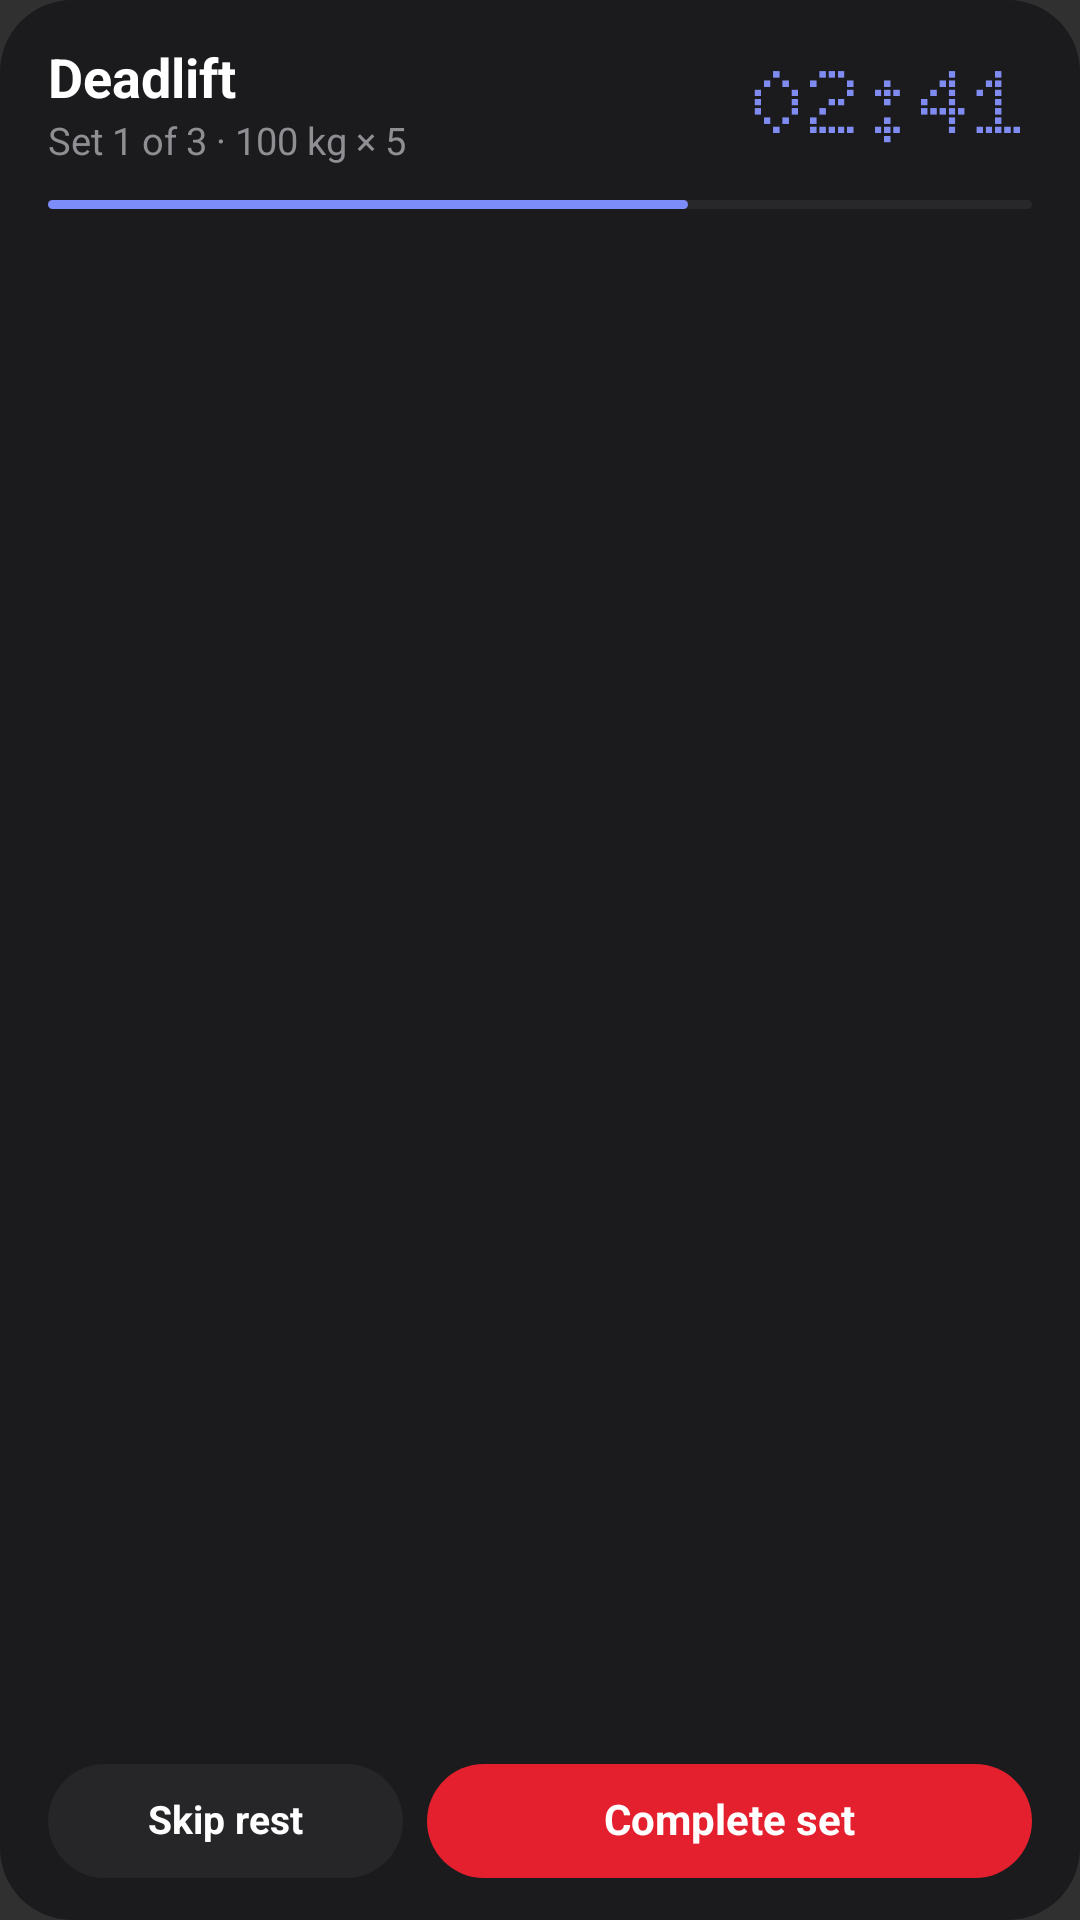

This screen was rendered from an Android layout file. Write that file and the resources it references.
<!-- AndroidManifest.xml: application theme Theme.Commandcenter -->
<!-- res/layout/widget_workout_main.xml -->
<?xml version="1.0" encoding="utf-8"?>
<FrameLayout xmlns:android="http://schemas.android.com/apk/res/android"
    android:id="@+id/widget_root"
    android:layout_width="match_parent"
    android:layout_height="match_parent"
    android:background="@drawable/widget_card_bg"
    android:paddingStart="16dp"
    android:paddingEnd="16dp"
    android:paddingTop="16dp"
    android:paddingBottom="14dp">

    
    <LinearLayout
        android:id="@+id/widget_main_compact_active"
        android:layout_width="match_parent"
        android:layout_height="match_parent"
        android:orientation="vertical"
        android:visibility="visible">

        
        <LinearLayout
            android:id="@+id/widget_main_compact_active_header"
            android:layout_width="match_parent"
            android:layout_height="wrap_content"
            android:gravity="center_vertical"
            android:orientation="horizontal">

            <LinearLayout
                android:layout_width="0dp"
                android:layout_height="wrap_content"
                android:layout_weight="1"
                android:orientation="vertical">

                <TextView
                    android:id="@+id/widget_main_compact_active_exercise"
                    android:layout_width="match_parent"
                    android:layout_height="wrap_content"
                    android:ellipsize="end"
                    android:fontFamily="sans-serif"
                    android:includeFontPadding="false"
                    android:maxLines="1"
                    android:text="Deadlift"
                    android:textColor="#FFFFFFFF"
                    android:textSize="18sp"
                    android:textStyle="bold" />

                <TextView
                    android:id="@+id/widget_main_compact_active_set_info"
                    android:layout_width="match_parent"
                    android:layout_height="wrap_content"
                    android:layout_marginTop="3dp"
                    android:ellipsize="end"
                    android:fontFamily="sans-serif"
                    android:includeFontPadding="false"
                    android:maxLines="1"
                    android:text="Set 1 of 3 · 100 kg × 5"
                    android:textColor="#FF8E8E93"
                    android:textSize="12.5sp" />
            </LinearLayout>

            
            <ImageView
                android:id="@+id/widget_main_compact_active_timer_img"
                android:layout_width="wrap_content"
                android:layout_height="28dp"
                android:layout_gravity="end|center_vertical"
                android:layout_marginStart="8dp"
                android:adjustViewBounds="true"
                android:contentDescription="Timer"
                android:scaleType="fitEnd"
                android:src="@drawable/widget_preview_timer" />
        </LinearLayout>

        
        <ProgressBar
            android:id="@+id/widget_main_compact_active_progress"
            style="?android:attr/progressBarStyleHorizontal"
            android:layout_width="match_parent"
            android:layout_height="3dp"
            android:layout_marginTop="12dp"
            android:max="100"
            android:progress="65"
            android:progressDrawable="@drawable/widget_progress_bar_v2" />

        
        <FrameLayout
            android:layout_width="match_parent"
            android:layout_height="0dp"
            android:layout_weight="1" />

        
        <LinearLayout
            android:layout_width="match_parent"
            android:layout_height="wrap_content"
            android:layout_marginTop="12dp"
            android:gravity="center_vertical"
            android:orientation="horizontal">

            <TextView
                android:id="@+id/widget_main_compact_active_btn_left"
                android:layout_width="0dp"
                android:layout_height="38dp"
                android:layout_marginEnd="8dp"
                android:layout_weight="1"
                android:background="@drawable/widget_dark_pill_bg"
                android:clickable="true"
                android:focusable="true"
                android:fontFamily="sans-serif"
                android:gravity="center"
                android:includeFontPadding="false"
                android:text="Skip rest"
                android:textColor="#FFFFFFFF"
                android:textSize="13sp"
                android:textStyle="bold" />

            <TextView
                android:id="@+id/widget_main_compact_active_btn_right"
                android:layout_width="0dp"
                android:layout_height="38dp"
                android:layout_weight="1.7"
                android:background="@drawable/widget_red_pill_bg"
                android:clickable="true"
                android:focusable="true"
                android:fontFamily="sans-serif"
                android:gravity="center"
                android:includeFontPadding="false"
                android:text="Complete set"
                android:textColor="#FFFFFFFF"
                android:textSize="14sp"
                android:textStyle="bold" />
        </LinearLayout>
    </LinearLayout>

    
    <LinearLayout
        android:id="@+id/widget_main_compact_idle"
        android:layout_width="match_parent"
        android:layout_height="match_parent"
        android:orientation="vertical"
        android:visibility="gone">

        
        <LinearLayout
            android:id="@+id/widget_main_compact_idle_header"
            android:layout_width="match_parent"
            android:layout_height="wrap_content"
            android:gravity="center_vertical"
            android:orientation="horizontal">

            <ImageView
                android:id="@+id/widget_main_compact_idle_title_img"
                android:layout_width="wrap_content"
                android:layout_height="28dp"
                android:adjustViewBounds="true"
                android:contentDescription="Routine title"
                android:scaleType="fitStart"
                android:src="@drawable/widget_preview_lower_b" />

            <TextView
                android:id="@+id/widget_main_compact_idle_count"
                android:layout_width="0dp"
                android:layout_height="wrap_content"
                android:layout_weight="1"
                android:fontFamily="sans-serif"
                android:gravity="end|center_vertical"
                android:includeFontPadding="false"
                android:text="6 exercises"
                android:textColor="#FF8E8E93"
                android:textSize="13sp" />
        </LinearLayout>

        
        <TextView
            android:id="@+id/widget_main_compact_idle_preview"
            android:layout_width="match_parent"
            android:layout_height="wrap_content"
            android:layout_marginTop="10dp"
            android:ellipsize="end"
            android:fontFamily="sans-serif"
            android:includeFontPadding="false"
            android:maxLines="1"
            android:text="Deadlift, Leg press, Leg curl +3 more"
            android:textColor="#FF8E8E93"
            android:textSize="13sp" />

        
        <FrameLayout
            android:layout_width="match_parent"
            android:layout_height="0dp"
            android:layout_weight="1" />

        
        <TextView
            android:id="@+id/widget_main_compact_idle_start_btn"
            android:layout_width="match_parent"
            android:layout_height="42dp"
            android:layout_marginTop="12dp"
            android:background="@drawable/widget_red_pill_bg"
            android:clickable="true"
            android:focusable="true"
            android:fontFamily="sans-serif"
            android:gravity="center"
            android:includeFontPadding="false"
            android:text="Start workout"
            android:textColor="#FFFFFFFF"
            android:textSize="14sp"
            android:textStyle="bold" />
    </LinearLayout>
</FrameLayout>
<!-- resources referenced by this layout -->
<resources>
  <!-- drawable widget_card_bg (drawable) -->
  <?xml version="1.0" encoding="utf-8"?>
  <shape xmlns:android="http://schemas.android.com/apk/res/android"
      android:shape="rectangle">
      <solid android:color="#FF1B1B1D" />
      <corners android:radius="24dp" />
  </shape>
  <!-- drawable widget_dark_pill_bg (drawable) -->
  <?xml version="1.0" encoding="utf-8"?>
  <shape xmlns:android="http://schemas.android.com/apk/res/android"
      android:shape="rectangle">
      <solid android:color="#FF262629" />
      <corners android:radius="24dp" />
  </shape>
  <!-- drawable widget_preview_lower_b: png bitmap (drawable-nodpi, 11483 bytes) -->
  <!-- drawable widget_preview_timer: png bitmap (drawable-nodpi, 11739 bytes) -->
  <!-- drawable widget_progress_bar_v2 (drawable) -->
  <?xml version="1.0" encoding="utf-8"?>
  <layer-list xmlns:android="http://schemas.android.com/apk/res/android">
      <item android:id="@android:id/background">
          <shape android:shape="rectangle">
              <solid android:color="#FF28282B" />
              <corners android:radius="2dp" />
          </shape>
      </item>
      <item android:id="@android:id/progress">
          <scale android:scaleWidth="100%">
              <shape android:shape="rectangle">
                  <solid android:color="#FF7C8CF8" />
                  <corners android:radius="2dp" />
              </shape>
          </scale>
      </item>
  </layer-list>
  <!-- drawable widget_red_pill_bg (drawable) -->
  <?xml version="1.0" encoding="utf-8"?>
  <shape xmlns:android="http://schemas.android.com/apk/res/android"
      android:shape="rectangle">
      <solid android:color="#FFE5202E" />
      <corners android:radius="24dp" />
  </shape>
  <style name="Theme.Commandcenter" parent="android:Theme.Material.NoActionBar">
          <item name="android:fontFamily">sans</item>
          <item name="android:windowLightStatusBar">false</item>
          <item name="android:statusBarColor">@android:color/transparent</item>
          <item name="android:navigationBarColor">@color/hevynt_canvas</item>
          <item name="android:windowActionModeOverlay">true</item>
      </style>
  <color name="hevynt_canvas">#FF000000</color>
</resources>
